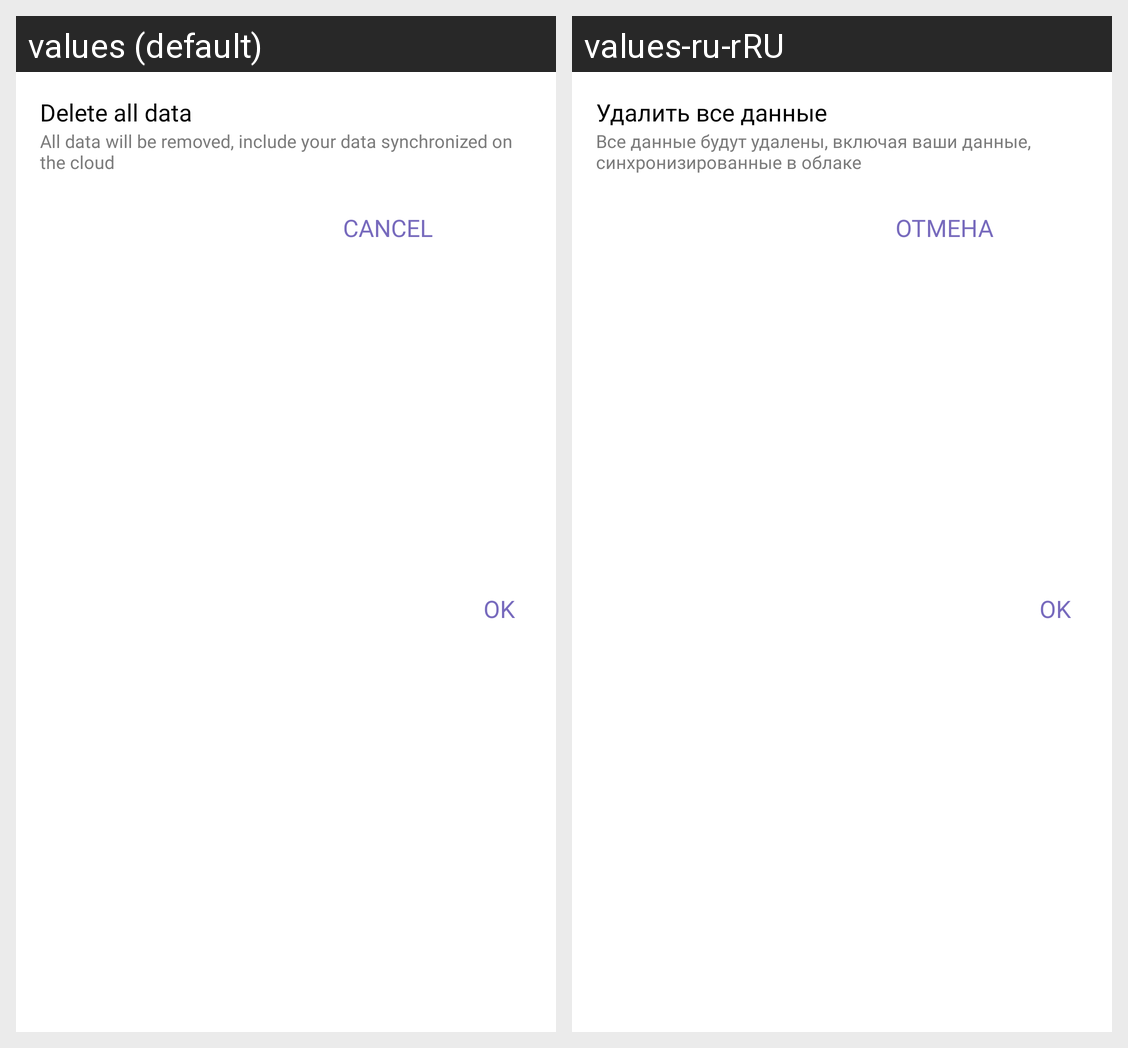

The same Android screen rendered under two of its app's locales, left to right. List the strings drawn on it with the default value and each locale's translation.
Android screen res/layout/delete_data_dialog.xml rendered under 2 locales, left to right: values (default), values-ru-rRU. Device: Nexus 5 (rendered at 1080×1920; each locale shown at half size, 540×960, under a caption strip naming it); theme Theme.BudgetUp.
Strings drawn on this screen, with the default value and each locale's value (text and hints the layout hard-codes, and strings that could not be matched under every locale, appear in the picture but are not listed):

delete
  values: Delete all data
  values-ru-rRU: Удалить все данные

delete_desc
  values: All data will be removed, include your data synchronized on the cloud
  values-ru-rRU: Все данные будут удалены, включая ваши данные, синхронизированные в облаке

cancel
  values: Cancel
  values-ru-rRU: Отмена

ok
  values: OK
  values-ru-rRU: OK
